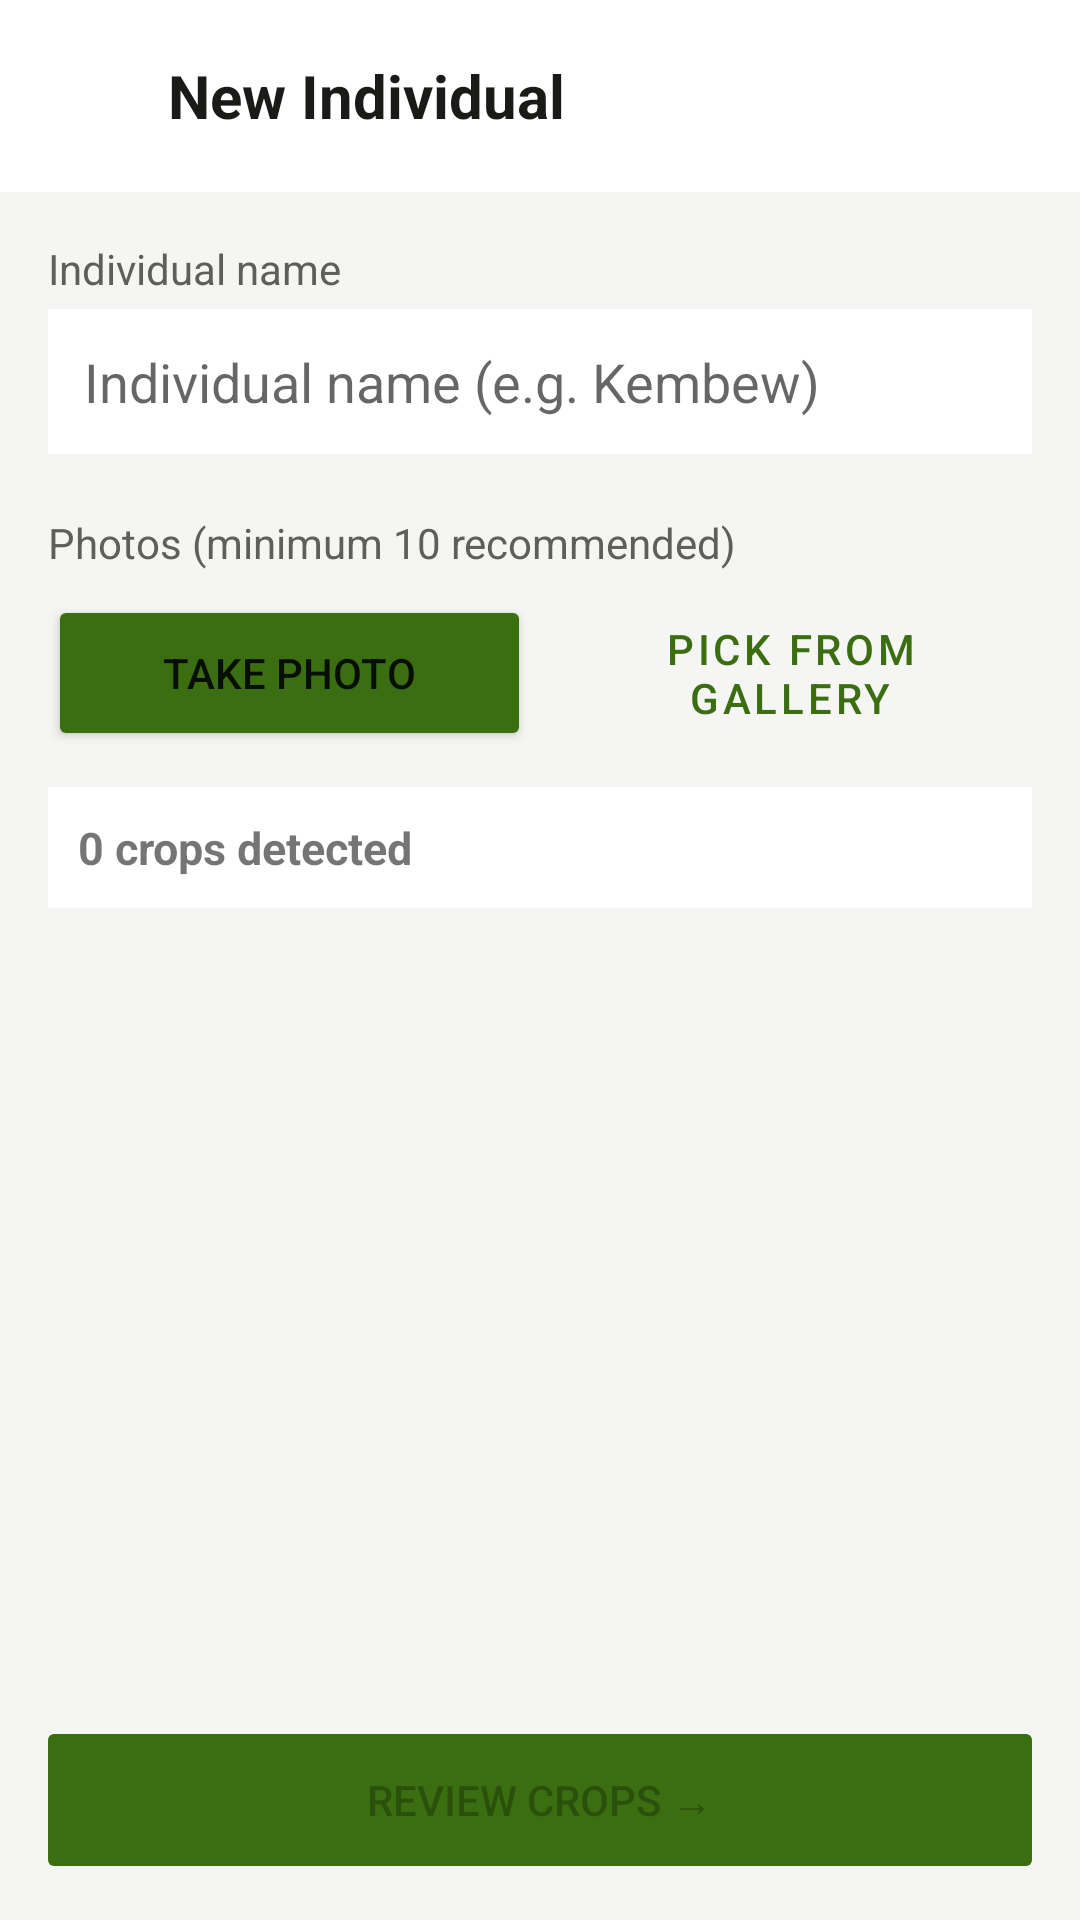

Reconstruct the res/layout file that produces this screen, plus the resources it refers to.
<!-- AndroidManifest.xml: application theme Theme.OrangIdentifier -->
<!-- res/layout/fragment_add_individual.xml -->
<?xml version="1.0" encoding="utf-8"?>
<LinearLayout xmlns:android="http://schemas.android.com/apk/res/android"
    android:layout_width="match_parent"
    android:layout_height="match_parent"
    android:orientation="vertical"
    android:background="@color/surface_secondary">

    
    <LinearLayout
        android:layout_width="match_parent"
        android:layout_height="wrap_content"
        android:orientation="horizontal"
        android:gravity="center_vertical"
        android:background="@color/surface_primary"
        android:paddingStart="4dp"
        android:paddingEnd="16dp"
        android:paddingTop="8dp"
        android:paddingBottom="8dp">

        <ImageButton
            android:id="@+id/btn_back"
            android:layout_width="48dp"
            android:layout_height="48dp"
            android:src="@drawable/ic_arrow_back"
            android:background="?attr/selectableItemBackgroundBorderless"
            android:contentDescription="Back" />

        <TextView
            android:id="@+id/tv_title"
            android:layout_width="0dp"
            android:layout_height="wrap_content"
            android:layout_weight="1"
            android:text="@string/add_individual_title"
            android:textSize="20sp"
            android:textStyle="bold"
            android:textColor="@color/text_primary"
            android:paddingStart="4dp" />

    </LinearLayout>

    <ScrollView
        android:layout_width="match_parent"
        android:layout_height="0dp"
        android:layout_weight="1">

        <LinearLayout
            android:layout_width="match_parent"
            android:layout_height="wrap_content"
            android:orientation="vertical"
            android:padding="16dp">

            
            <TextView
                android:layout_width="wrap_content"
                android:layout_height="wrap_content"
                android:text="Individual name"
                android:textSize="14sp"
                android:textColor="@color/text_secondary"
                android:layout_marginBottom="4dp" />

            <EditText
                android:id="@+id/et_name"
                android:layout_width="match_parent"
                android:layout_height="wrap_content"
                android:hint="@string/add_individual_hint_name"
                android:inputType="textPersonName|textCapWords"
                android:imeOptions="actionDone"
                android:layout_marginBottom="20dp"
                android:textSize="18sp"
                android:background="@color/surface_primary"
                android:padding="12dp" />

            
            <TextView
                android:layout_width="wrap_content"
                android:layout_height="wrap_content"
                android:text="Photos (minimum 10 recommended)"
                android:textSize="14sp"
                android:textColor="@color/text_secondary"
                android:layout_marginBottom="8dp" />

            <LinearLayout
                android:layout_width="match_parent"
                android:layout_height="wrap_content"
                android:orientation="horizontal"
                android:baselineAligned="false"
                android:layout_marginBottom="12dp">

                <Button
                    android:id="@+id/btn_take_photo"
                    android:layout_width="0dp"
                    android:layout_height="wrap_content"
                    android:layout_weight="1"
                    android:minHeight="52dp"
                    android:text="@string/add_individual_btn_photo"
                    android:backgroundTint="@color/green_600"
                    android:layout_marginEnd="6dp" />

                <Button
                    android:id="@+id/btn_pick_gallery"
                    style="@style/Widget.MaterialComponents.Button.OutlinedButton"
                    android:layout_width="0dp"
                    android:layout_height="wrap_content"
                    android:layout_weight="1"
                    android:minHeight="52dp"
                    android:text="@string/add_individual_btn_gallery" />

            </LinearLayout>

            
            <LinearLayout
                android:id="@+id/layout_processing"
                android:layout_width="match_parent"
                android:layout_height="wrap_content"
                android:orientation="horizontal"
                android:gravity="center_vertical"
                android:visibility="gone"
                android:layout_marginBottom="8dp">

                <ProgressBar
                    android:layout_width="24dp"
                    android:layout_height="24dp"
                    android:indeterminateTint="@color/green_600"
                    android:layout_marginEnd="8dp" />

                <TextView
                    android:layout_width="wrap_content"
                    android:layout_height="wrap_content"
                    android:text="Detecting faces…"
                    android:textSize="14sp"
                    android:textColor="@color/text_secondary" />

            </LinearLayout>

            
            <TextView
                android:id="@+id/tv_quality"
                android:layout_width="match_parent"
                android:layout_height="wrap_content"
                android:text="0 crops detected"
                android:textSize="15sp"
                android:textStyle="bold"
                android:padding="10dp"
                android:layout_marginBottom="12dp"
                android:background="@color/surface_primary" />

            
            <androidx.recyclerview.widget.RecyclerView
                android:id="@+id/rv_crops_preview"
                android:layout_width="match_parent"
                android:layout_height="120dp"
                android:layout_marginBottom="8dp" />

        </LinearLayout>
    </ScrollView>

    
    <Button
        android:id="@+id/btn_review"
        android:layout_width="match_parent"
        android:layout_height="56dp"
        android:text="@string/add_individual_btn_review"
        android:backgroundTint="@color/green_600"
        android:layout_margin="12dp"
        android:enabled="false" />

</LinearLayout>
<!-- resources referenced by this layout -->
<resources>
  <color name="green_600">#3B6D11</color>
  <color name="surface_primary">#FFFFFF</color>
  <color name="surface_secondary">#F5F5F3</color>
  <color name="text_primary">#1A1A18</color>
  <color name="text_secondary">#5F5E5A</color>
  <string name="add_individual_btn_gallery">Pick from Gallery</string>
  <string name="add_individual_btn_photo">Take Photo</string>
  <string name="add_individual_btn_review">Review Crops →</string>
  <string name="add_individual_hint_name">Individual name (e.g. Kembew)</string>
  <string name="add_individual_title">New Individual</string>
  <style name="Theme.OrangIdentifier" parent="Theme.MaterialComponents.Light.NoActionBar">
          <item name="colorPrimary">@color/green_600</item>
          <item name="colorPrimaryVariant">@color/green_800</item>
          <item name="colorOnPrimary">@color/text_on_green</item>
          <item name="colorSecondary">@color/green_400</item>
          <item name="colorSecondaryVariant">@color/green_600</item>
          <item name="colorOnSecondary">@color/text_on_green</item>
          <item name="colorSurface">@color/surface_primary</item>
          <item name="android:colorBackground">@color/surface_secondary</item>
          <item name="android:statusBarColor">@color/green_800</item>
          <item name="android:navigationBarColor">@color/surface_primary</item>
          <item name="android:windowLightStatusBar" tools:targetApi="m">false</item>
      </style>
  <color name="green_800">#27500A</color>
  <color name="text_on_green">#FFFFFF</color>
  <color name="green_400">#639922</color>
</resources>
